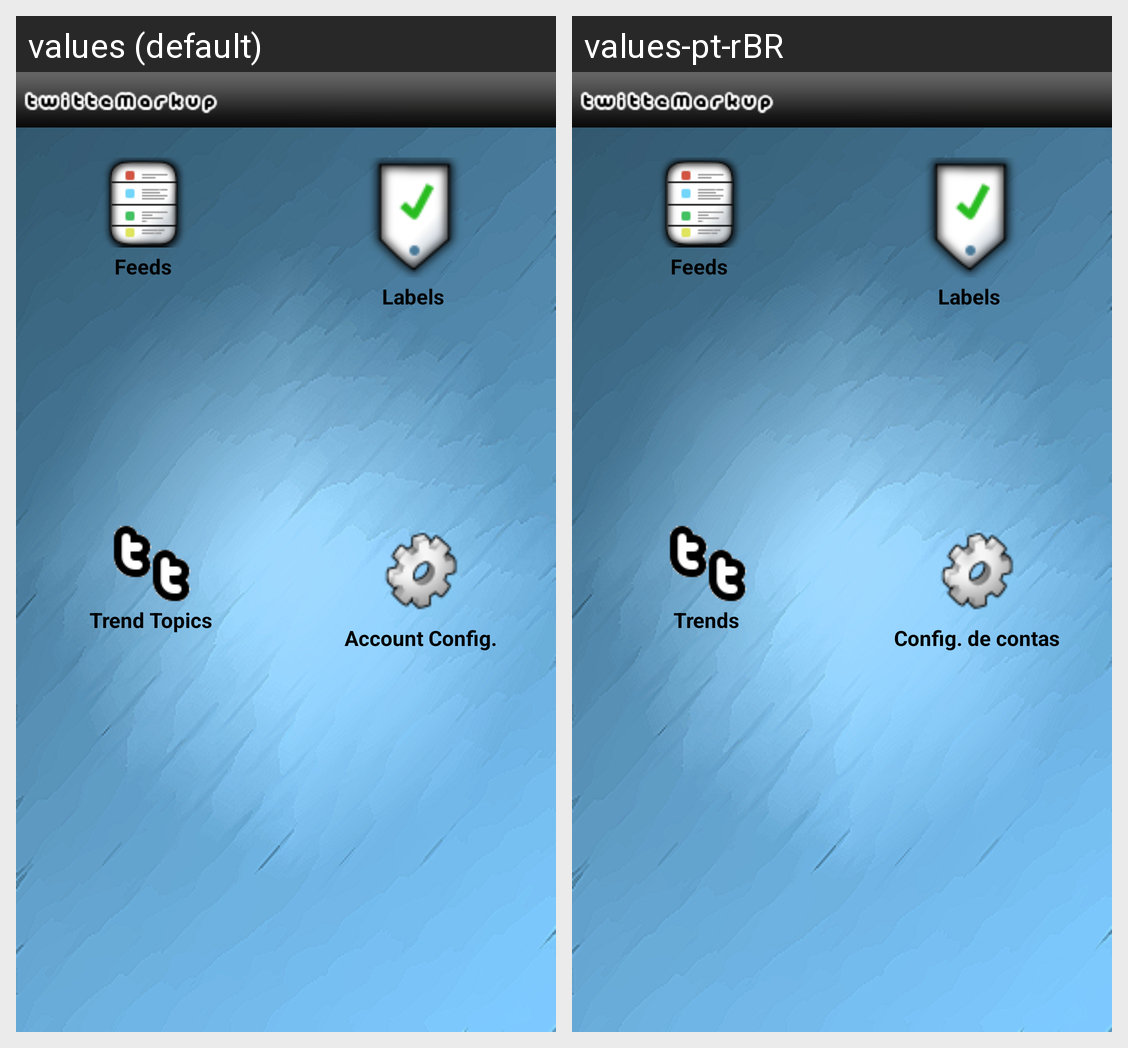

For this localized Android screen grid, give each drawn string resource with its value in every locale shown.
Android screen res/layout/dashboard.xml rendered under 2 locales, left to right: values (default), values-pt-rBR. Device: Nexus 5 (rendered at 1080×1920; each locale shown at half size, 540×960, under a caption strip naming it); theme android:Theme.Light.NoTitleBar.
Strings drawn on this screen, with the default value and each locale's value (text and hints the layout hard-codes, and strings that could not be matched under every locale, appear in the picture but are not listed):

feeds
  values: Feeds
  values-pt-rBR: Feeds

dashboard_markup
  values: Labels
  values-pt-rBR: Labels

dashboard_trends
  values: Trend Topics
  values-pt-rBR: Trends

dashboard_config
  values: Account Config.
  values-pt-rBR: Config. de contas
